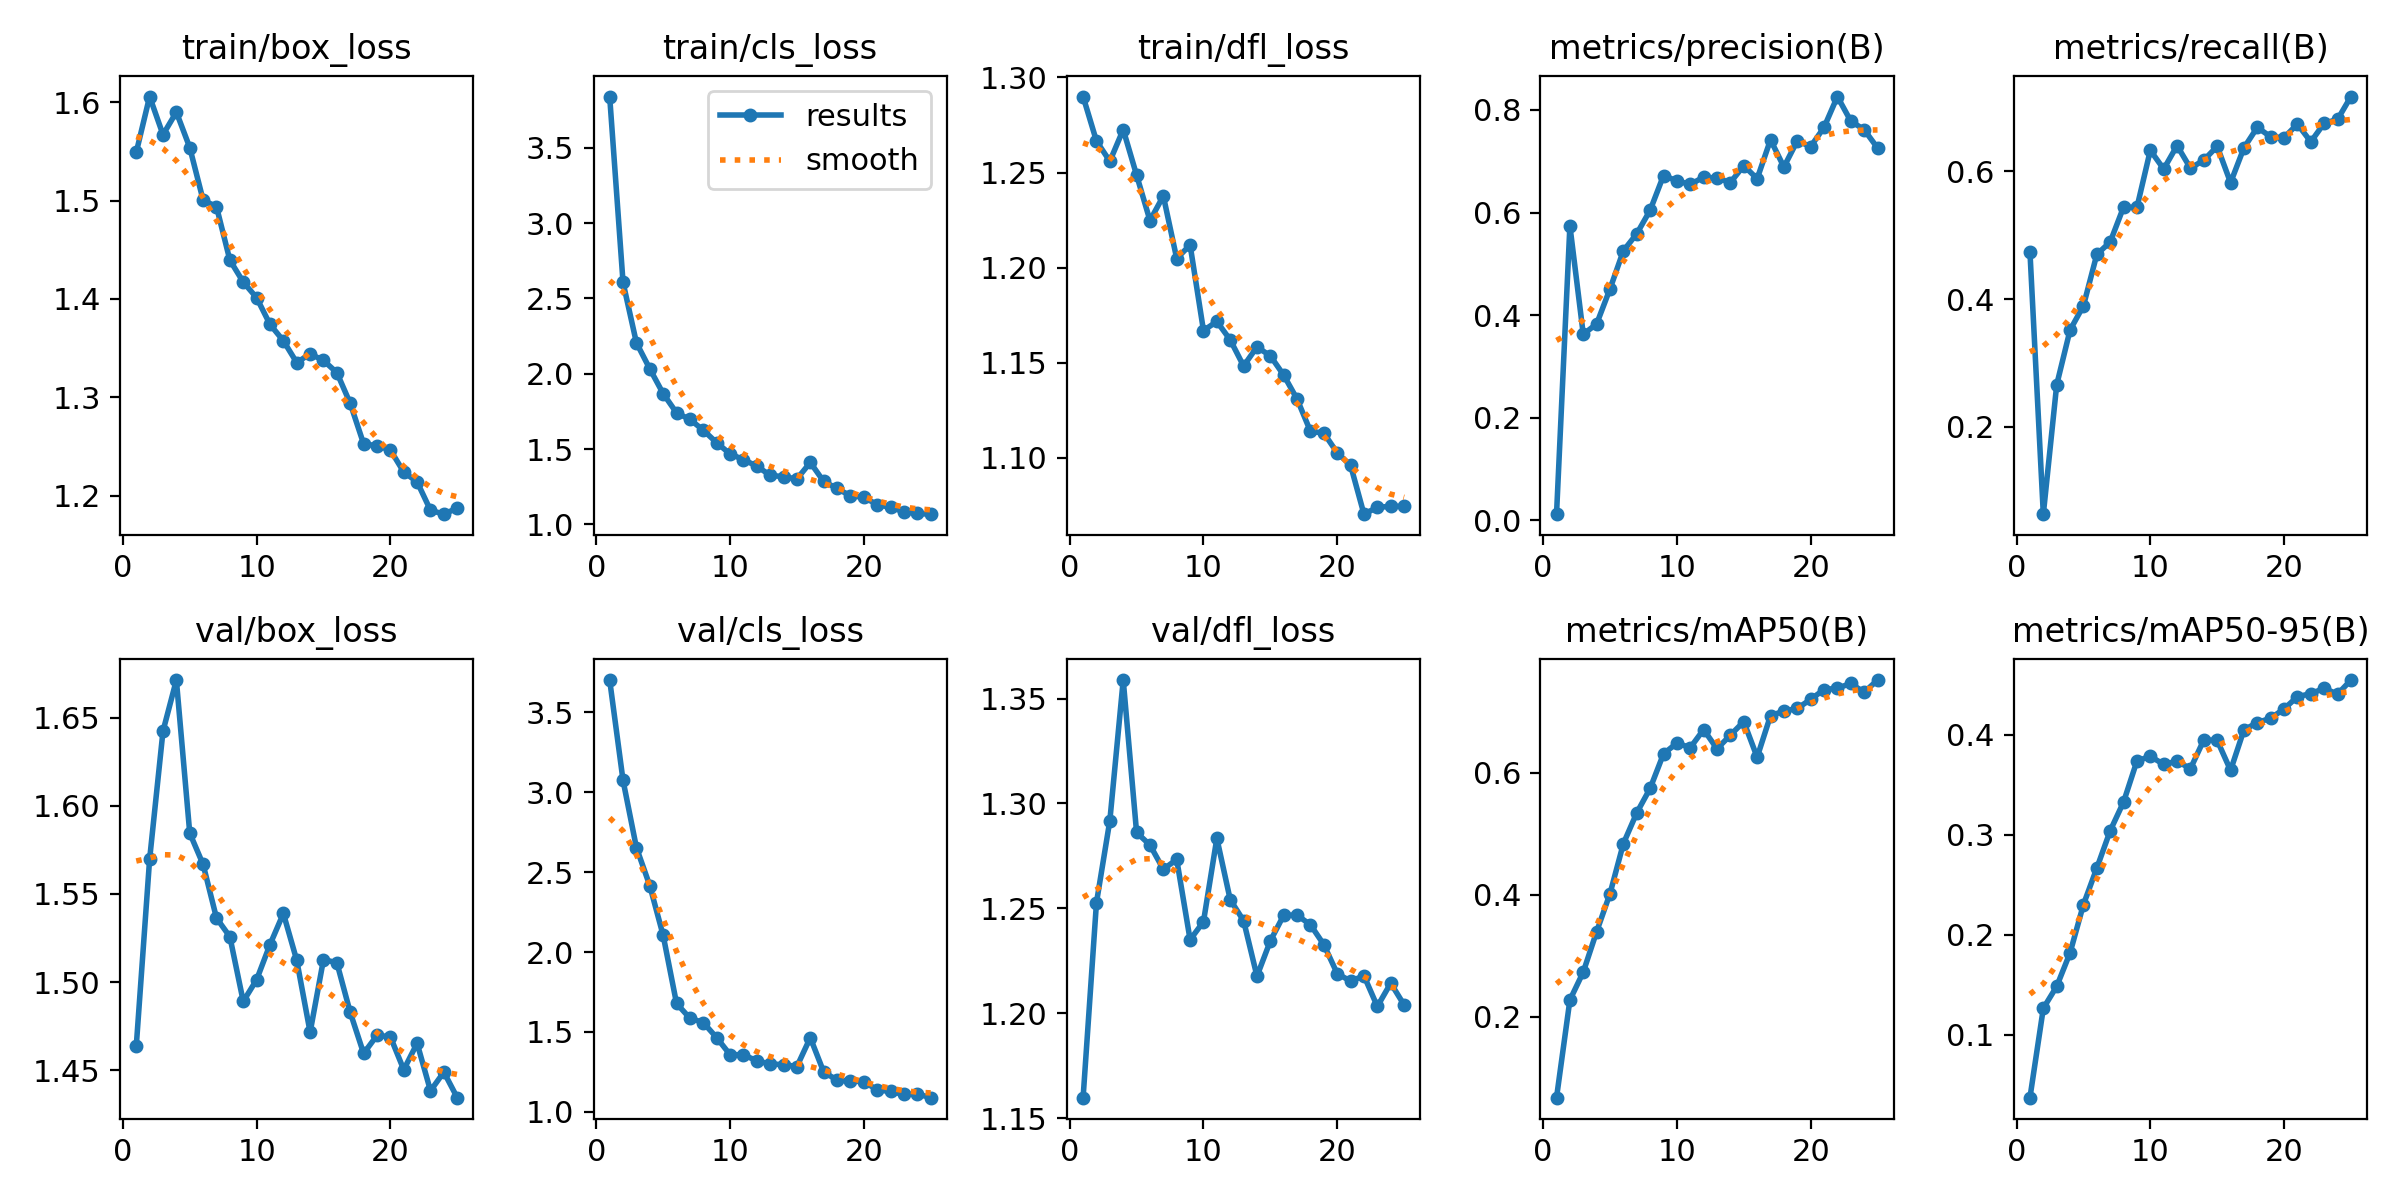

The table this chart was drawn from, first rows:
epoch, time, train/box_loss, train/cls_loss, train/dfl_loss, metrics/precision(B), metrics/recall(B), metrics/mAP50(B), metrics/mAP50-95(B), val/box_loss, val/cls_loss, val/dfl_loss, lr/pg0, lr/pg1, lr/pg2
1, 6.808, 1.549, 3.84, 1.29, 0.01188, 0.4742, 0.06745, 0.03725, 1.464, 3.703, 1.16, 0.0002454, 0.0002454, 0.0002454
2, 12.27, 1.606, 2.606, 1.267, 0.5741, 0.06348, 0.2275, 0.1265, 1.57, 3.075, 1.253, 0.0004802, 0.0004802, 0.0004802
3, 17.82, 1.567, 2.205, 1.256, 0.3626, 0.2659, 0.2732, 0.1484, 1.642, 2.654, 1.292, 0.0006947, 0.0006947, 0.0006947
4, 23.24, 1.59, 2.032, 1.273, 0.3829, 0.3518, 0.3395, 0.1819, 1.671, 2.416, 1.359, 0.000801, 0.000801, 0.000801
5, 28.49, 1.554, 1.868, 1.249, 0.4512, 0.3897, 0.4018, 0.2302, 1.585, 2.105, 1.286, 0.000765, 0.000765, 0.000765
6, 33.78, 1.501, 1.74, 1.225, 0.5254, 0.4701, 0.4838, 0.2666, 1.567, 1.679, 1.28, 0.000729, 0.000729, 0.000729
7, 39.09, 1.494, 1.697, 1.238, 0.5586, 0.4895, 0.5342, 0.3039, 1.536, 1.586, 1.269, 0.000693, 0.000693, 0.000693
8, 44.43, 1.439, 1.625, 1.205, 0.6045, 0.5442, 0.5742, 0.3326, 1.526, 1.559, 1.273, 0.000657, 0.000657, 0.000657
9, 49.72, 1.417, 1.542, 1.212, 0.6722, 0.5437, 0.6308, 0.3735, 1.489, 1.464, 1.235, 0.000621, 0.000621, 0.000621
10, 54.97, 1.401, 1.468, 1.167, 0.6617, 0.6331, 0.6484, 0.3782, 1.501, 1.358, 1.244, 0.000585, 0.000585, 0.000585
11, 60.57, 1.374, 1.429, 1.172, 0.6548, 0.6038, 0.6409, 0.3701, 1.521, 1.357, 1.283, 0.000549, 0.000549, 0.000549
12, 65.75, 1.358, 1.386, 1.162, 0.6691, 0.6404, 0.6706, 0.3734, 1.539, 1.32, 1.254, 0.000513, 0.000513, 0.000513
13, 70.97, 1.335, 1.325, 1.148, 0.6668, 0.605, 0.639, 0.3659, 1.512, 1.299, 1.244, 0.000477, 0.000477, 0.000477
14, 76.2, 1.344, 1.316, 1.158, 0.6585, 0.6177, 0.6614, 0.3946, 1.472, 1.296, 1.218, 0.000441, 0.000441, 0.000441
15, 81.38, 1.337, 1.301, 1.154, 0.6914, 0.6393, 0.6836, 0.3941, 1.513, 1.284, 1.234, 0.0004051, 0.0004051, 0.0004051
16, 88.14, 1.325, 1.411, 1.143, 0.6659, 0.5824, 0.6252, 0.3642, 1.511, 1.464, 1.247, 0.0003691, 0.0003691, 0.0003691
17, 93.23, 1.294, 1.285, 1.131, 0.7419, 0.637, 0.6934, 0.4046, 1.483, 1.25, 1.247, 0.0003331, 0.0003331, 0.0003331
18, 98.36, 1.253, 1.238, 1.114, 0.6887, 0.669, 0.7007, 0.4119, 1.46, 1.199, 1.242, 0.0002971, 0.0002971, 0.0002971
19, 103.5, 1.251, 1.189, 1.113, 0.7397, 0.6542, 0.7051, 0.4163, 1.47, 1.193, 1.233, 0.0002611, 0.0002611, 0.0002611
20, 108.6, 1.246, 1.18, 1.103, 0.7285, 0.653, 0.72, 0.4256, 1.469, 1.19, 1.219, 0.0002251, 0.0002251, 0.0002251
21, 113.8, 1.224, 1.13, 1.096, 0.766, 0.6741, 0.736, 0.4378, 1.45, 1.138, 1.215, 0.0001891, 0.0001891, 0.0001891
22, 120.6, 1.214, 1.113, 1.07, 0.8261, 0.6464, 0.7383, 0.4408, 1.465, 1.127, 1.218, 0.0001531, 0.0001531, 0.0001531
23, 125.9, 1.185, 1.083, 1.074, 0.7783, 0.6755, 0.7461, 0.4461, 1.438, 1.109, 1.203, 0.0001171, 0.0001171, 0.0001171
24, 131.1, 1.181, 1.072, 1.074, 0.7615, 0.6814, 0.7316, 0.4403, 1.449, 1.113, 1.214, 8.10828e-05, 8.10828e-05, 8.10828e-05
25, 136.1, 1.187, 1.067, 1.074, 0.7259, 0.7172, 0.7517, 0.4544, 1.434, 1.089, 1.204, 4.50864e-05, 4.50864e-05, 4.50864e-05
